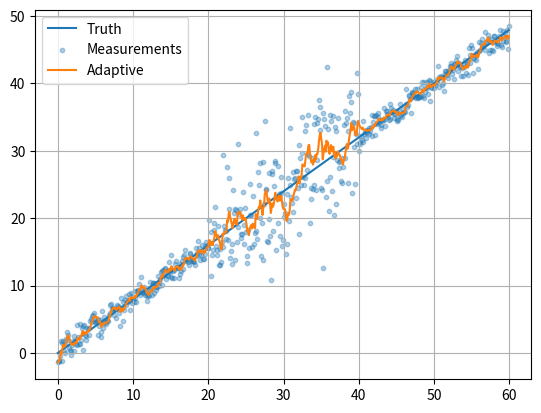
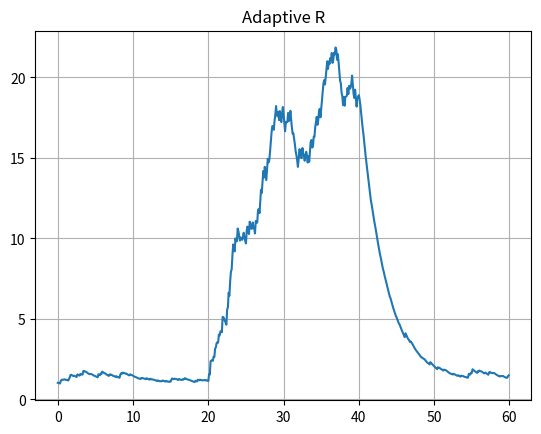

Write Python code to recreate these figures, in order.
# Purpose:
# This script demonstrates an **adaptive Kalman filter** where the measurement noise covariance (`R`) is dynamically updated
# based on the innovation (residual) at each time step. The system's true position follows a linear trajectory, while the noise 
# in the measurements varies over different time intervals (higher noise from `t=20` to `t=40`).
# The adaptive Kalman filter adjusts itself to account for this changing measurement noise.

# Import necessary libraries
import numpy as np  # For numerical computations
import matplotlib.pyplot as plt  # For visualization

# Main function
def main():
    """
    Implements an adaptive Kalman filter to estimate the position of an object,
    accounting for changing measurement noise over time. The adaptive filter 
    adjusts the measurement noise covariance dynamically based on the residuals.
    """
    # Initialize random number generator for reproducibility
    rng = np.random.default_rng(22)

    # Time settings and true motion
    dt = 0.1  # Time step in seconds
    t = np.arange(0, 60, dt)  # Time vector from 0 to 60 seconds with increments of 0.1
    truth = 0.8 * t  # True position (linear motion)

    # Simulate noisy sensor measurements with time-varying noise
    std = np.where((t >= 20) & (t <= 40), 5., 1.)  # Standard deviation of measurement noise (high between t=20 and t=40)
    z = truth + rng.normal(0, std)  # Noisy measurements

    # Initial state and covariance matrix
    x = np.array([[0.], [0.]])  # State vector: [position, velocity]
    P = np.diag([50., 10.])  # Initial state covariance matrix
    F = np.array([[1, dt], [0, 1.]])  # State transition matrix
    H = np.array([[1., 0.]])  # Measurement matrix
    Q = np.diag([0.02, 0.2])  # Process noise covariance matrix
    I = np.eye(2)  # Identity matrix for update step
    Rv = 1.  # Initial measurement noise covariance estimate

    # Lists to store results
    est = []  # Position estimates
    rh = []  # Adaptively updated measurement noise covariance values

    # Kalman filter loop
    for m in z:  # Iterate through each measurement
        # Predict step
        x = F @ x  # Predict the next state
        P = F @ P @ F.T + Q  # Predict the covariance matrix

        # Compute innovation and adapt measurement noise covariance (R)
        innov = float(m - (H @ x)[0, 0])  # Measurement residual (innovation)
        Rv = 0.97 * Rv + 0.03 * np.clip(innov**2, 0.5, 36.)  # Update adaptive measurement noise covariance
        R = np.array([[Rv]])  # New measurement noise covariance

        # Update step
        S = H @ P @ H.T + R  # Innovation covariance
        K = P @ H.T @ np.linalg.inv(S)  # Kalman gain
        x = x + K @ np.array([[innov]])  # Update state with measurement residual
        P = (I - K @ H) @ P  # Update state covariance

        # Store the current estimate and adaptive measurement noise estimate
        est.append(x[0, 0])  # Position estimate
        rh.append(Rv)  # Adaptive measurement noise covariance

    # Convert results to numpy arrays for visualization
    est = np.array(est)
    rh = np.array(rh)

    # Visualization - Plot true position, noisy measurements, and Kalman filter estimates
    plt.figure()
    plt.plot(t, truth, label='Truth')  # Plot the true position
    plt.scatter(t, z, s=10, alpha=0.35, label='Measurements')  # Scatter plot of measurements
    plt.plot(t, est, label='Adaptive')  # Plot the adaptive Kalman filter position estimates
    plt.grid(True)  # Add a grid for clarity
    plt.legend()  # Add a legend to differentiate elements
    plt.show()

    # Visualization - Plot the adaptive measurement noise covariance
    plt.figure()
    plt.plot(t, rh)  # Plot the adaptive R values over time
    plt.title('Adaptive R')  # Title of the plot
    plt.grid(True)  # Add grid for clarity
    plt.show()

# Entry point: Execute the main function if the script is run directly
if __name__ == '__main__':
    main()
